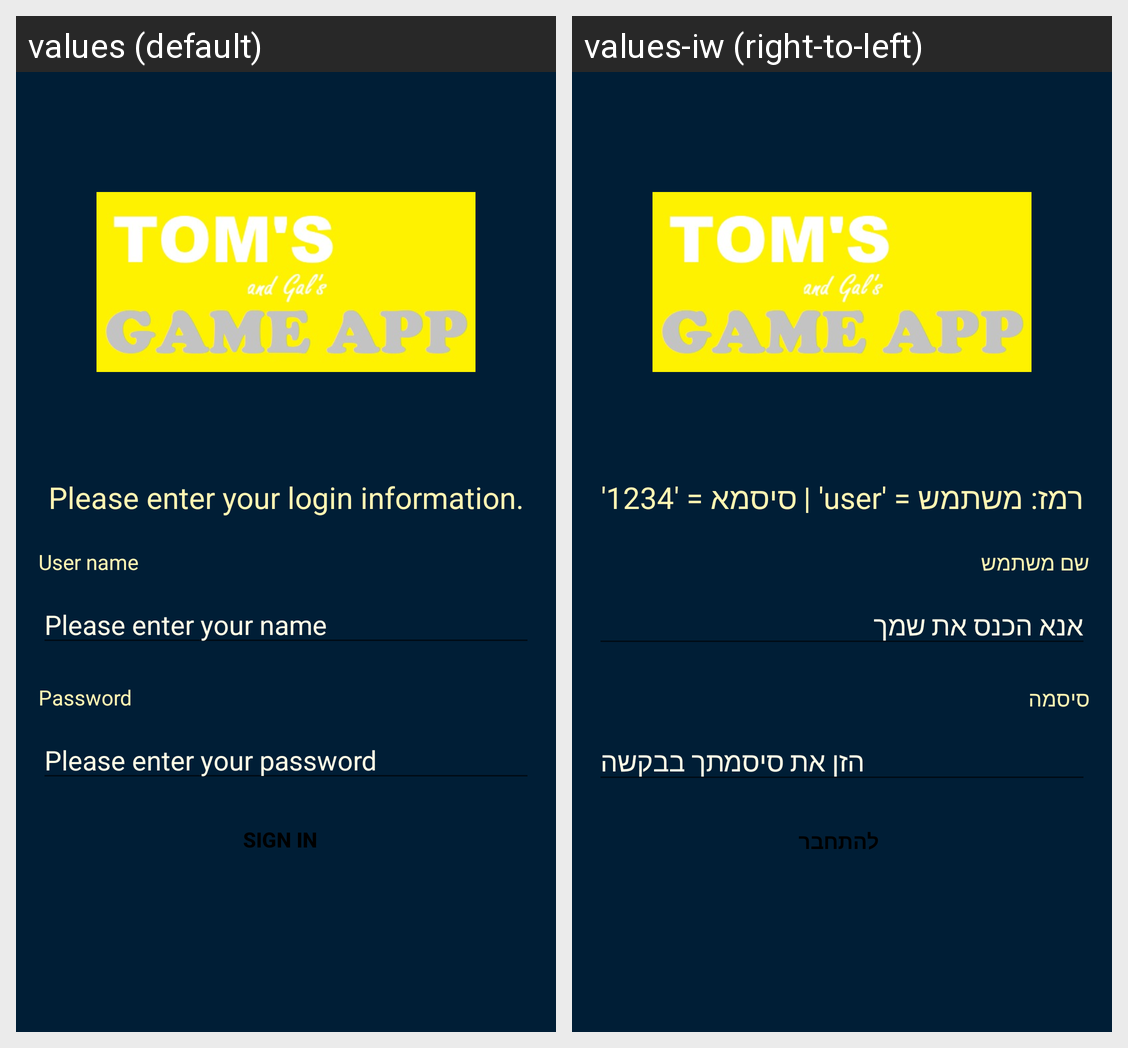

Strings drawn on this Android screen and how each of the app's shown locales translates them:
Android screen res/layout/activity_signin.xml rendered under 2 locales, left to right: values (default), values-iw (right-to-left). Device: Nexus 5 (rendered at 1080×1920; each locale shown at half size, 540×960, under a caption strip naming it); theme AppTheme.
Strings drawn on this screen, with the default value and each locale's value (text and hints the layout hard-codes, and strings that could not be matched under every locale, appear in the picture but are not listed):

login_hint
  values: Please enter your login information.
  values-iw: רמז: משתמש = 'user' | סיסמא = '1234'

user_name
  values: User name
  values-iw: שם משתמש

please_enter_your_name
  values: Please enter your name
  values-iw: אנא הכנס את שמך

password
  values: Password
  values-iw: סיסמה

please_enter_your_password
  values: Please enter your password
  values-iw: הזן את סיסמתך בבקשה

sign_in
  values: Sign In
  values-iw: להתחבר
